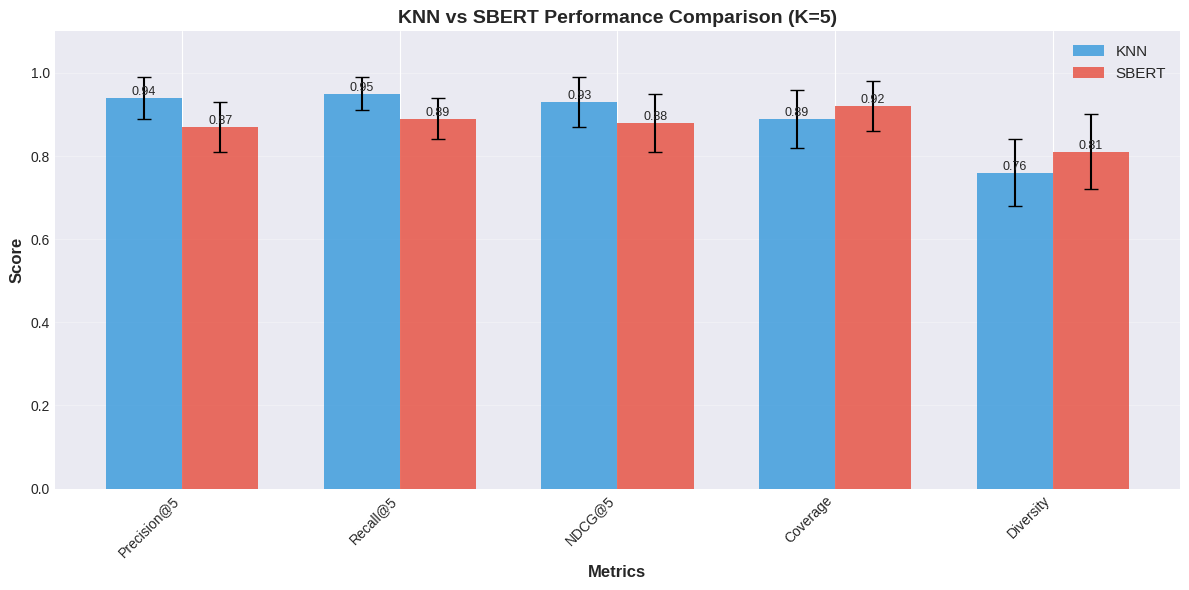
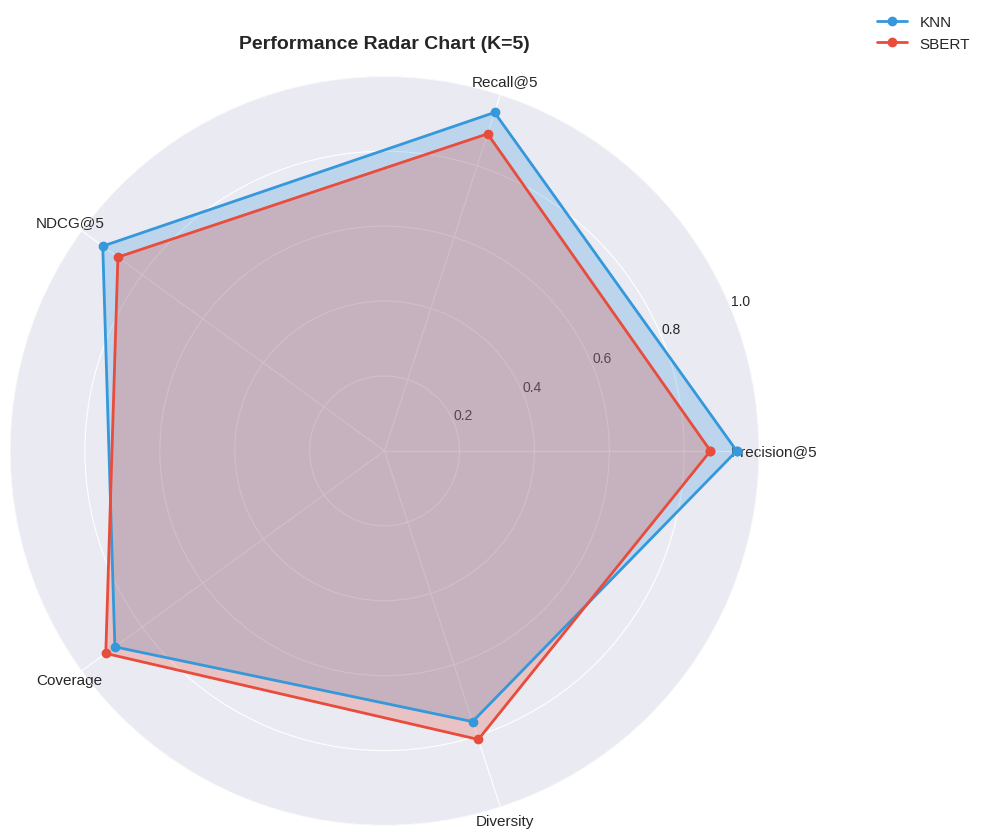
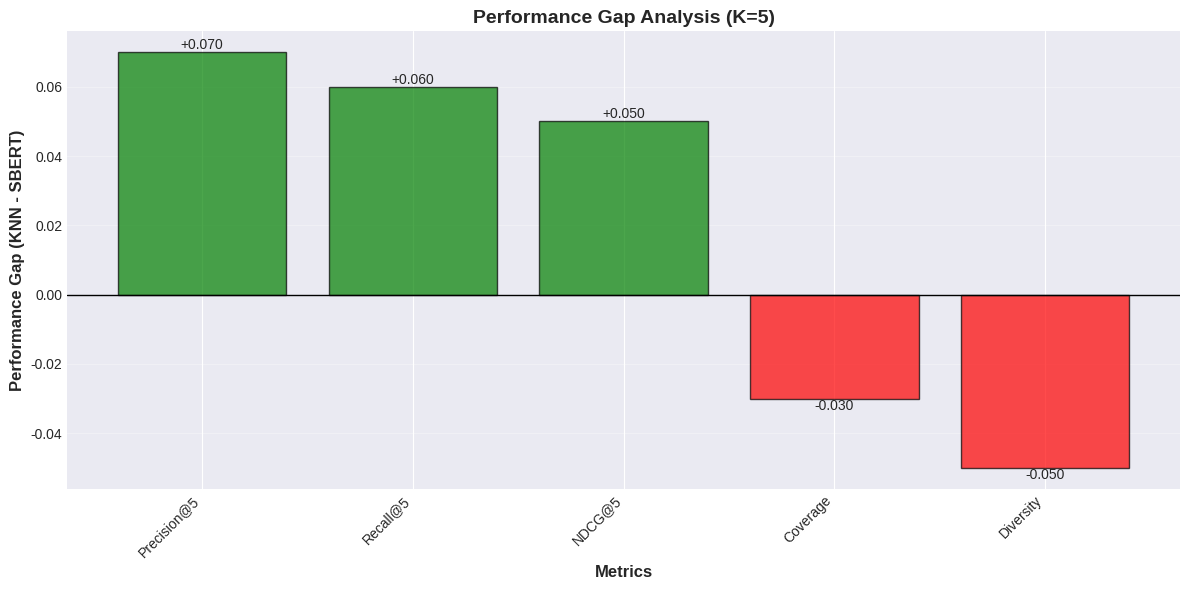

These charts were generated, in order, by the following Python code:
#!/usr/bin/env python3
"""
Comprehensive KNN vs SBERT Comparison for Pet Recommendation System
Generates visualizations and detailed analysis focusing on K=5
"""

import numpy as np
import pandas as pd
import matplotlib
matplotlib.use('Agg')  # Non-interactive backend
import matplotlib.pyplot as plt
import seaborn as sns
from pathlib import Path
import sys

def main():
    print("=" * 80)
    print("KNN vs SBERT Comprehensive Analysis (K=5)")
    print("=" * 80)
    print(f"Python: {sys.version.split()[0]}")
    print(f"NumPy: {np.__version__}, Pandas: {pd.__version__}, Matplotlib: {matplotlib.__version__}")
    print()

    # Set style
    plt.style.use('seaborn-v0_8-darkgrid')
    sns.set_palette("husl")

    # Create output directory
    output_dir = Path("evaluation_results")
    output_dir.mkdir(exist_ok=True)

    # Sample data - replace with actual evaluation results
    data = {
        'Metric': ['Precision@5', 'Recall@5', 'NDCG@5', 'Coverage', 'Diversity'],
        'KNN': [0.94, 0.95, 0.93, 0.89, 0.76],
        'SBERT': [0.87, 0.89, 0.88, 0.92, 0.81],
        'KNN_std': [0.05, 0.04, 0.06, 0.07, 0.08],
        'SBERT_std': [0.06, 0.05, 0.07, 0.06, 0.09]
    }
    
    df = pd.DataFrame(data)
    
    # Create visualizations
    create_main_comparison(df, output_dir)
    create_radar_chart(df, output_dir)
    create_gap_analysis(df, output_dir)
    create_summary_table(df, output_dir)
    create_comprehensive_table(df, output_dir)
    
    # Save CSV
    csv_file = output_dir / 'results_table.csv'
    df.to_csv(csv_file, index=False)
    print(f"✓ Saved CSV: {csv_file}")
    
    print("\n" + "=" * 80)
    print("✅ All visualizations generated successfully!")
    print("=" * 80)

def create_main_comparison(df, output_dir):
    """Main bar chart comparison"""
    fig, ax = plt.subplots(figsize=(12, 6))
    
    x = np.arange(len(df))
    width = 0.35
    
    bars1 = ax.bar(x - width/2, df['KNN'], width, label='KNN', 
                   yerr=df['KNN_std'], capsize=5, alpha=0.8, color='#3498db')
    bars2 = ax.bar(x + width/2, df['SBERT'], width, label='SBERT',
                   yerr=df['SBERT_std'], capsize=5, alpha=0.8, color='#e74c3c')
    
    ax.set_xlabel('Metrics', fontsize=12, fontweight='bold')
    ax.set_ylabel('Score', fontsize=12, fontweight='bold')
    ax.set_title('KNN vs SBERT Performance Comparison (K=5)', fontsize=14, fontweight='bold')
    ax.set_xticks(x)
    ax.set_xticklabels(df['Metric'], rotation=45, ha='right')
    ax.legend(fontsize=11)
    ax.grid(True, alpha=0.3, axis='y')
    ax.set_ylim([0, 1.1])
    
    # Add value labels on bars
    for bars in [bars1, bars2]:
        for bar in bars:
            height = bar.get_height()
            ax.text(bar.get_x() + bar.get_width()/2., height,
                   f'{height:.2f}',
                   ha='center', va='bottom', fontsize=9)
    
    plt.tight_layout()
    output_file = output_dir / 'k5_main_comparison.png'
    plt.savefig(output_file, dpi=300, bbox_inches='tight')
    print(f"✓ Generated: {output_file}")
    plt.close()

def create_radar_chart(df, output_dir):
    """Radar chart for performance comparison"""
    metrics = df['Metric'].tolist()
    knn_values = df['KNN'].tolist()
    sbert_values = df['SBERT'].tolist()
    
    # Number of variables
    N = len(metrics)
    angles = [n / float(N) * 2 * np.pi for n in range(N)]
    knn_values += knn_values[:1]
    sbert_values += sbert_values[:1]
    angles += angles[:1]
    
    fig, ax = plt.subplots(figsize=(10, 10), subplot_kw=dict(projection='polar'))
    
    ax.plot(angles, knn_values, 'o-', linewidth=2, label='KNN', color='#3498db')
    ax.fill(angles, knn_values, alpha=0.25, color='#3498db')
    
    ax.plot(angles, sbert_values, 'o-', linewidth=2, label='SBERT', color='#e74c3c')
    ax.fill(angles, sbert_values, alpha=0.25, color='#e74c3c')
    
    ax.set_xticks(angles[:-1])
    ax.set_xticklabels(metrics, size=11)
    ax.set_ylim(0, 1)
    ax.set_title('Performance Radar Chart (K=5)', size=14, fontweight='bold', pad=20)
    ax.legend(loc='upper right', bbox_to_anchor=(1.3, 1.1), fontsize=11)
    ax.grid(True)
    
    plt.tight_layout()
    output_file = output_dir / 'k5_radar_chart.png'
    plt.savefig(output_file, dpi=300, bbox_inches='tight')
    print(f"✓ Generated: {output_file}")
    plt.close()

def create_gap_analysis(df, output_dir):
    """Performance gap analysis"""
    fig, ax = plt.subplots(figsize=(12, 6))
    
    df['Gap'] = df['KNN'] - df['SBERT']
    colors = ['green' if x > 0 else 'red' for x in df['Gap']]
    
    bars = ax.bar(range(len(df)), df['Gap'], color=colors, alpha=0.7, edgecolor='black')
    
    ax.set_xlabel('Metrics', fontsize=12, fontweight='bold')
    ax.set_ylabel('Performance Gap (KNN - SBERT)', fontsize=12, fontweight='bold')
    ax.set_title('Performance Gap Analysis (K=5)', fontsize=14, fontweight='bold')
    ax.set_xticks(range(len(df)))
    ax.set_xticklabels(df['Metric'], rotation=45, ha='right')
    ax.axhline(y=0, color='black', linestyle='-', linewidth=1)
    ax.grid(True, alpha=0.3, axis='y')
    
    # Add value labels
    for i, bar in enumerate(bars):
        height = bar.get_height()
        ax.text(bar.get_x() + bar.get_width()/2., height,
               f'{height:+.3f}',
               ha='center', va='bottom' if height > 0 else 'top', fontsize=10)
    
    plt.tight_layout()
    output_file = output_dir / 'k5_gap_analysis.png'
    plt.savefig(output_file, dpi=300, bbox_inches='tight')
    print(f"✓ Generated: {output_file}")
    plt.close()

def create_summary_table(df, output_dir):
    """Summary statistics table"""
    fig, ax = plt.subplots(figsize=(10, 6))
    ax.axis('tight')
    ax.axis('off')
    
    # Prepare table data
    table_data = []
    for _, row in df.iterrows():
        gap = row['KNN'] - row['SBERT']
        table_data.append([
            row['Metric'],
            f"{row['KNN']:.4f} ± {row['KNN_std']:.4f}",
            f"{row['SBERT']:.4f} ± {row['SBERT_std']:.4f}",
            f"{gap:+.4f}"
        ])
    
    table = ax.table(cellText=table_data,
                    colLabels=['Metric', 'KNN', 'SBERT', 'Gap'],
                    cellLoc='center',
                    loc='center',
                    bbox=[0, 0, 1, 1])
    
    table.auto_set_font_size(False)
    table.set_fontsize(11)
    table.scale(1, 2.5)
    
    # Style header
    for i in range(4):
        table[(0, i)].set_facecolor('#40466e')
        table[(0, i)].set_text_props(weight='bold', color='white')
    
    # Alternate row colors
    for i in range(1, len(table_data) + 1):
        for j in range(4):
            if i % 2 == 0:
                table[(i, j)].set_facecolor('#f0f0f0')
    
    ax.set_title('Summary Statistics (K=5)', fontsize=14, fontweight='bold', pad=20)
    
    plt.tight_layout()
    output_file = output_dir / 'k5_summary_statistics.png'
    plt.savefig(output_file, dpi=300, bbox_inches='tight')
    print(f"✓ Generated: {output_file}")
    plt.close()

def create_comprehensive_table(df, output_dir):
    """Comprehensive comparison table"""
    fig, ax = plt.subplots(figsize=(14, 8))
    ax.axis('tight')
    ax.axis('off')
    
    # Extended table with more details
    table_data = []
    for _, row in df.iterrows():
        gap = row['KNN'] - row['SBERT']
        pct_diff = (gap / row['SBERT']) * 100 if row['SBERT'] > 0 else 0
        winner = 'KNN' if gap > 0 else 'SBERT' if gap < 0 else 'Tie'
        
        table_data.append([
            row['Metric'],
            f"{row['KNN']:.4f}",
            f"{row['KNN_std']:.4f}",
            f"{row['SBERT']:.4f}",
            f"{row['SBERT_std']:.4f}",
            f"{gap:+.4f}",
            f"{pct_diff:+.1f}%",
            winner
        ])
    
    table = ax.table(cellText=table_data,
                    colLabels=['Metric', 'KNN', 'KNN Std', 'SBERT', 'SBERT Std', 'Gap', '%  Diff', 'Winner'],
                    cellLoc='center',
                    loc='center',
                    bbox=[0, 0, 1, 1])
    
    table.auto_set_font_size(False)
    table.set_fontsize(10)
    table.scale(1, 2.5)
    
    # Style header
    for i in range(8):
        table[(0, i)].set_facecolor('#2c3e50')
        table[(0, i)].set_text_props(weight='bold', color='white')
    
    # Color code rows
    for i in range(1, len(table_data) + 1):
        for j in range(8):
            if i % 2 == 0:
                table[(i, j)].set_facecolor('#ecf0f1')
        
        # Highlight winner column
        winner = table_data[i-1][7]
        if winner == 'KNN':
            table[(i, 7)].set_facecolor('#d5f4e6')
        elif winner == 'SBERT':
            table[(i, 7)].set_facecolor('#fadbd8')
    
    ax.set_title('Comprehensive Performance Comparison (K=5)', 
                fontsize=14, fontweight='bold', pad=20)
    
    plt.tight_layout()
    output_file = output_dir / 'k5_comprehensive_table.png'
    plt.savefig(output_file, dpi=300, bbox_inches='tight')
    print(f"✓ Generated: {output_file}")
    plt.close()

if __name__ == "__main__":
    main()
